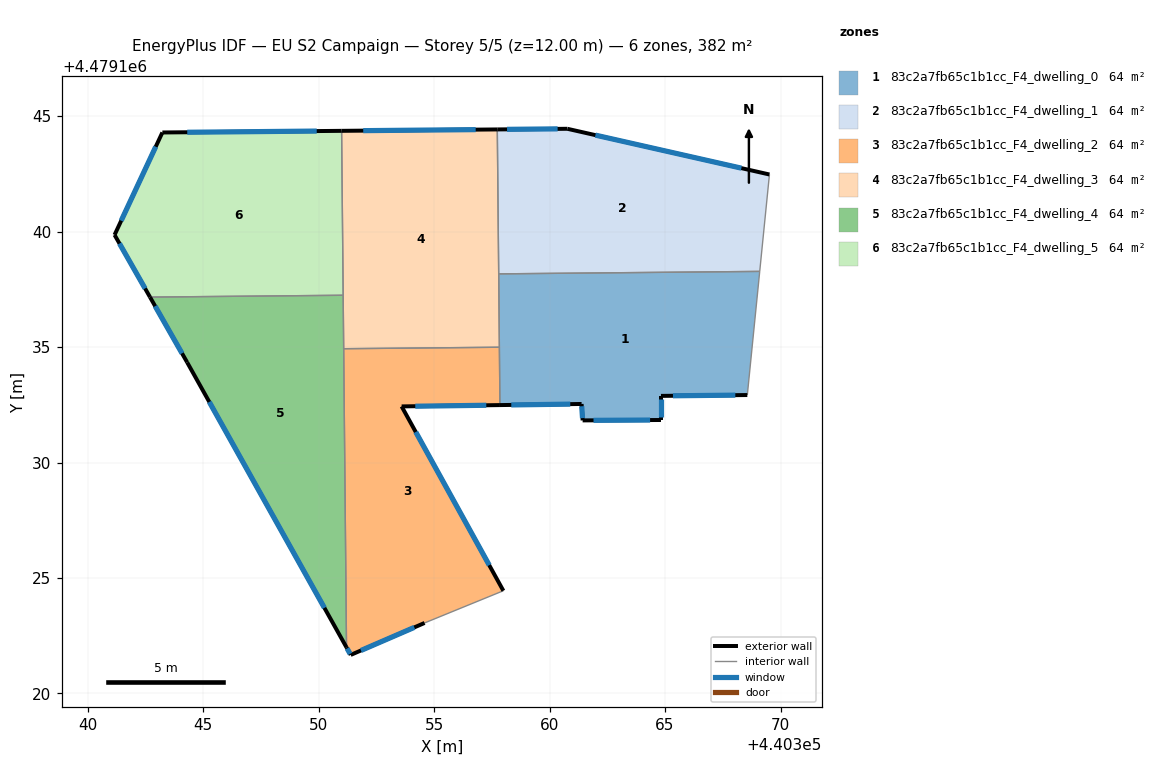
=== STOREY PLAN SPEC (per zone: floor XY polygon, exterior-wall plan segments, windows/doors) ===
zone 1: 83c2a7fb65c1b1cc_F4_dwelling_0  (63.6 m²)
  floor: (440369.10, 4479138.28) (440368.56, 4479132.92) (440364.82, 4479132.88) (440364.82, 4479131.84) (440361.43, 4479131.82) (440361.39, 4479132.54) (440357.85, 4479132.49) (440357.80, 4479138.17)
  exterior wall: (440361.43, 4479131.82) – (440364.82, 4479131.84)  [3.4 m]
    window: (440361.90, 4479131.83) – (440364.35, 4479131.84)  [5.3 m²]
  exterior wall: (440361.39, 4479132.54) – (440361.43, 4479131.82)  [0.7 m]
    window: (440361.39, 4479132.44) – (440361.43, 4479131.92)  [1.1 m²]
  exterior wall: (440357.85, 4479132.49) – (440361.39, 4479132.54)  [3.5 m]
    window: (440358.34, 4479132.49) – (440360.90, 4479132.53)  [5.5 m²]
  exterior wall: (440364.82, 4479132.88) – (440368.56, 4479132.92)  [3.7 m]
    window: (440365.34, 4479132.89) – (440368.04, 4479132.92)  [5.9 m²]
  exterior wall: (440364.82, 4479131.84) – (440364.82, 4479132.88)  [1.0 m]
    window: (440364.82, 4479131.99) – (440364.82, 4479132.74)  [1.6 m²]
  interior walls: 4
zone 2: 83c2a7fb65c1b1cc_F4_dwelling_1  (63.6 m²)
  floor: (440369.52, 4479142.47) (440369.10, 4479138.28) (440357.80, 4479138.17) (440357.74, 4479144.42) (440360.77, 4479144.45)
  exterior wall: (440360.77, 4479144.45) – (440357.74, 4479144.42)  [3.0 m]
    window: (440360.35, 4479144.45) – (440358.16, 4479144.43)  [4.7 m²]
  exterior wall: (440369.52, 4479142.47) – (440360.77, 4479144.45)  [9.0 m]
    window: (440368.31, 4479142.75) – (440361.98, 4479144.18)  [14.0 m²]
  interior walls: 3
zone 3: 83c2a7fb65c1b1cc_F4_dwelling_2  (63.6 m²)
  floor: (440357.83, 4479134.99) (440357.85, 4479132.49) (440353.59, 4479132.43) (440358.00, 4479124.45) (440354.59, 4479123.05) (440351.39, 4479121.67) (440351.21, 4479121.99) (440351.09, 4479134.93)
  exterior wall: (440351.21, 4479121.99) – (440351.39, 4479121.67)  [0.4 m]
    window: (440351.23, 4479121.95) – (440351.36, 4479121.71)  [0.6 m²]
  exterior wall: (440353.59, 4479132.43) – (440357.85, 4479132.49)  [4.3 m]
    window: (440354.18, 4479132.44) – (440357.26, 4479132.48)  [6.7 m²]
  exterior wall: (440358.00, 4479124.45) – (440353.59, 4479132.43)  [9.1 m]
    window: (440357.39, 4479125.55) – (440354.21, 4479131.32)  [14.3 m²]
  exterior wall: (440351.39, 4479121.67) – (440354.59, 4479123.05)  [3.5 m]
    window: (440351.83, 4479121.86) – (440354.14, 4479122.86)  [5.5 m²]
  interior walls: 4
zone 4: 83c2a7fb65c1b1cc_F4_dwelling_3  (63.6 m²)
  floor: (440357.74, 4479144.42) (440357.83, 4479134.99) (440351.09, 4479134.93) (440350.99, 4479144.36)
  exterior wall: (440357.74, 4479144.42) – (440350.99, 4479144.36)  [6.7 m]
    window: (440356.80, 4479144.41) – (440351.93, 4479144.37)  [10.6 m²]
  interior walls: 5
zone 5: 83c2a7fb65c1b1cc_F4_dwelling_4  (63.6 m²)
  floor: (440351.06, 4479137.24) (440351.21, 4479121.99) (440344.31, 4479134.34) (440342.70, 4479137.16)
  exterior wall: (440344.31, 4479134.34) – (440351.21, 4479121.99)  [14.1 m]
    window: (440345.27, 4479132.62) – (440350.25, 4479123.71)  [22.1 m²]
  exterior wall: (440342.70, 4479137.16) – (440344.31, 4479134.34)  [3.3 m]
    window: (440342.92, 4479136.77) – (440344.08, 4479134.73)  [5.1 m²]
  interior walls: 3
zone 6: 83c2a7fb65c1b1cc_F4_dwelling_5  (63.6 m²)
  floor: (440350.99, 4479144.36) (440351.06, 4479137.24) (440342.70, 4479137.16) (440341.16, 4479139.86) (440343.23, 4479144.29)
  exterior wall: (440341.16, 4479139.86) – (440342.70, 4479137.16)  [3.1 m]
    window: (440341.38, 4479139.48) – (440342.49, 4479137.54)  [4.9 m²]
  exterior wall: (440343.23, 4479144.29) – (440341.16, 4479139.86)  [4.9 m]
    window: (440342.95, 4479143.68) – (440341.45, 4479140.47)  [7.7 m²]
  exterior wall: (440350.99, 4479144.36) – (440343.23, 4479144.29)  [7.8 m]
    window: (440349.92, 4479144.35) – (440344.31, 4479144.30)  [12.2 m²]
  interior walls: 2

=== DERIVED (storey summary) ===
Building: EU S2 Campaign
Storey: 5 of 5  (floor level z = 12.00 m)
Storey gross floor area: 381.6 m²
Zones on this storey: 6
  - 83c2a7fb65c1b1cc_F4_dwelling_0: floor 63.6 m²; exterior wall 12.4 m (37.3 m²); 5 window(s) 19.5 m²; WWR 52.2%
  - 83c2a7fb65c1b1cc_F4_dwelling_1: floor 63.6 m²; exterior wall 12.0 m (36.0 m²); 2 window(s) 18.8 m²; WWR 52.2%
  - 83c2a7fb65c1b1cc_F4_dwelling_2: floor 63.6 m²; exterior wall 17.2 m (51.7 m²); 4 window(s) 27.0 m²; WWR 52.2%
  - 83c2a7fb65c1b1cc_F4_dwelling_3: floor 63.6 m²; exterior wall 6.7 m (20.2 m²); 1 window(s) 10.6 m²; WWR 52.2%
  - 83c2a7fb65c1b1cc_F4_dwelling_4: floor 63.6 m²; exterior wall 17.4 m (52.2 m²); 2 window(s) 27.2 m²; WWR 52.2%
  - 83c2a7fb65c1b1cc_F4_dwelling_5: floor 63.6 m²; exterior wall 15.8 m (47.3 m²); 3 window(s) 24.7 m²; WWR 52.2%
Zone adjacency (shared interzone walls):
  - 83c2a7fb65c1b1cc_F4_dwelling_0 ↔ 83c2a7fb65c1b1cc_F4_dwelling_1
  - 83c2a7fb65c1b1cc_F4_dwelling_0 ↔ 83c2a7fb65c1b1cc_F4_dwelling_2
  - 83c2a7fb65c1b1cc_F4_dwelling_0 ↔ 83c2a7fb65c1b1cc_F4_dwelling_3
  - 83c2a7fb65c1b1cc_F4_dwelling_1 ↔ 83c2a7fb65c1b1cc_F4_dwelling_3
  - 83c2a7fb65c1b1cc_F4_dwelling_2 ↔ 83c2a7fb65c1b1cc_F4_dwelling_3
  - 83c2a7fb65c1b1cc_F4_dwelling_2 ↔ 83c2a7fb65c1b1cc_F4_dwelling_4
  - 83c2a7fb65c1b1cc_F4_dwelling_3 ↔ 83c2a7fb65c1b1cc_F4_dwelling_4
  - 83c2a7fb65c1b1cc_F4_dwelling_3 ↔ 83c2a7fb65c1b1cc_F4_dwelling_5
  - 83c2a7fb65c1b1cc_F4_dwelling_4 ↔ 83c2a7fb65c1b1cc_F4_dwelling_5